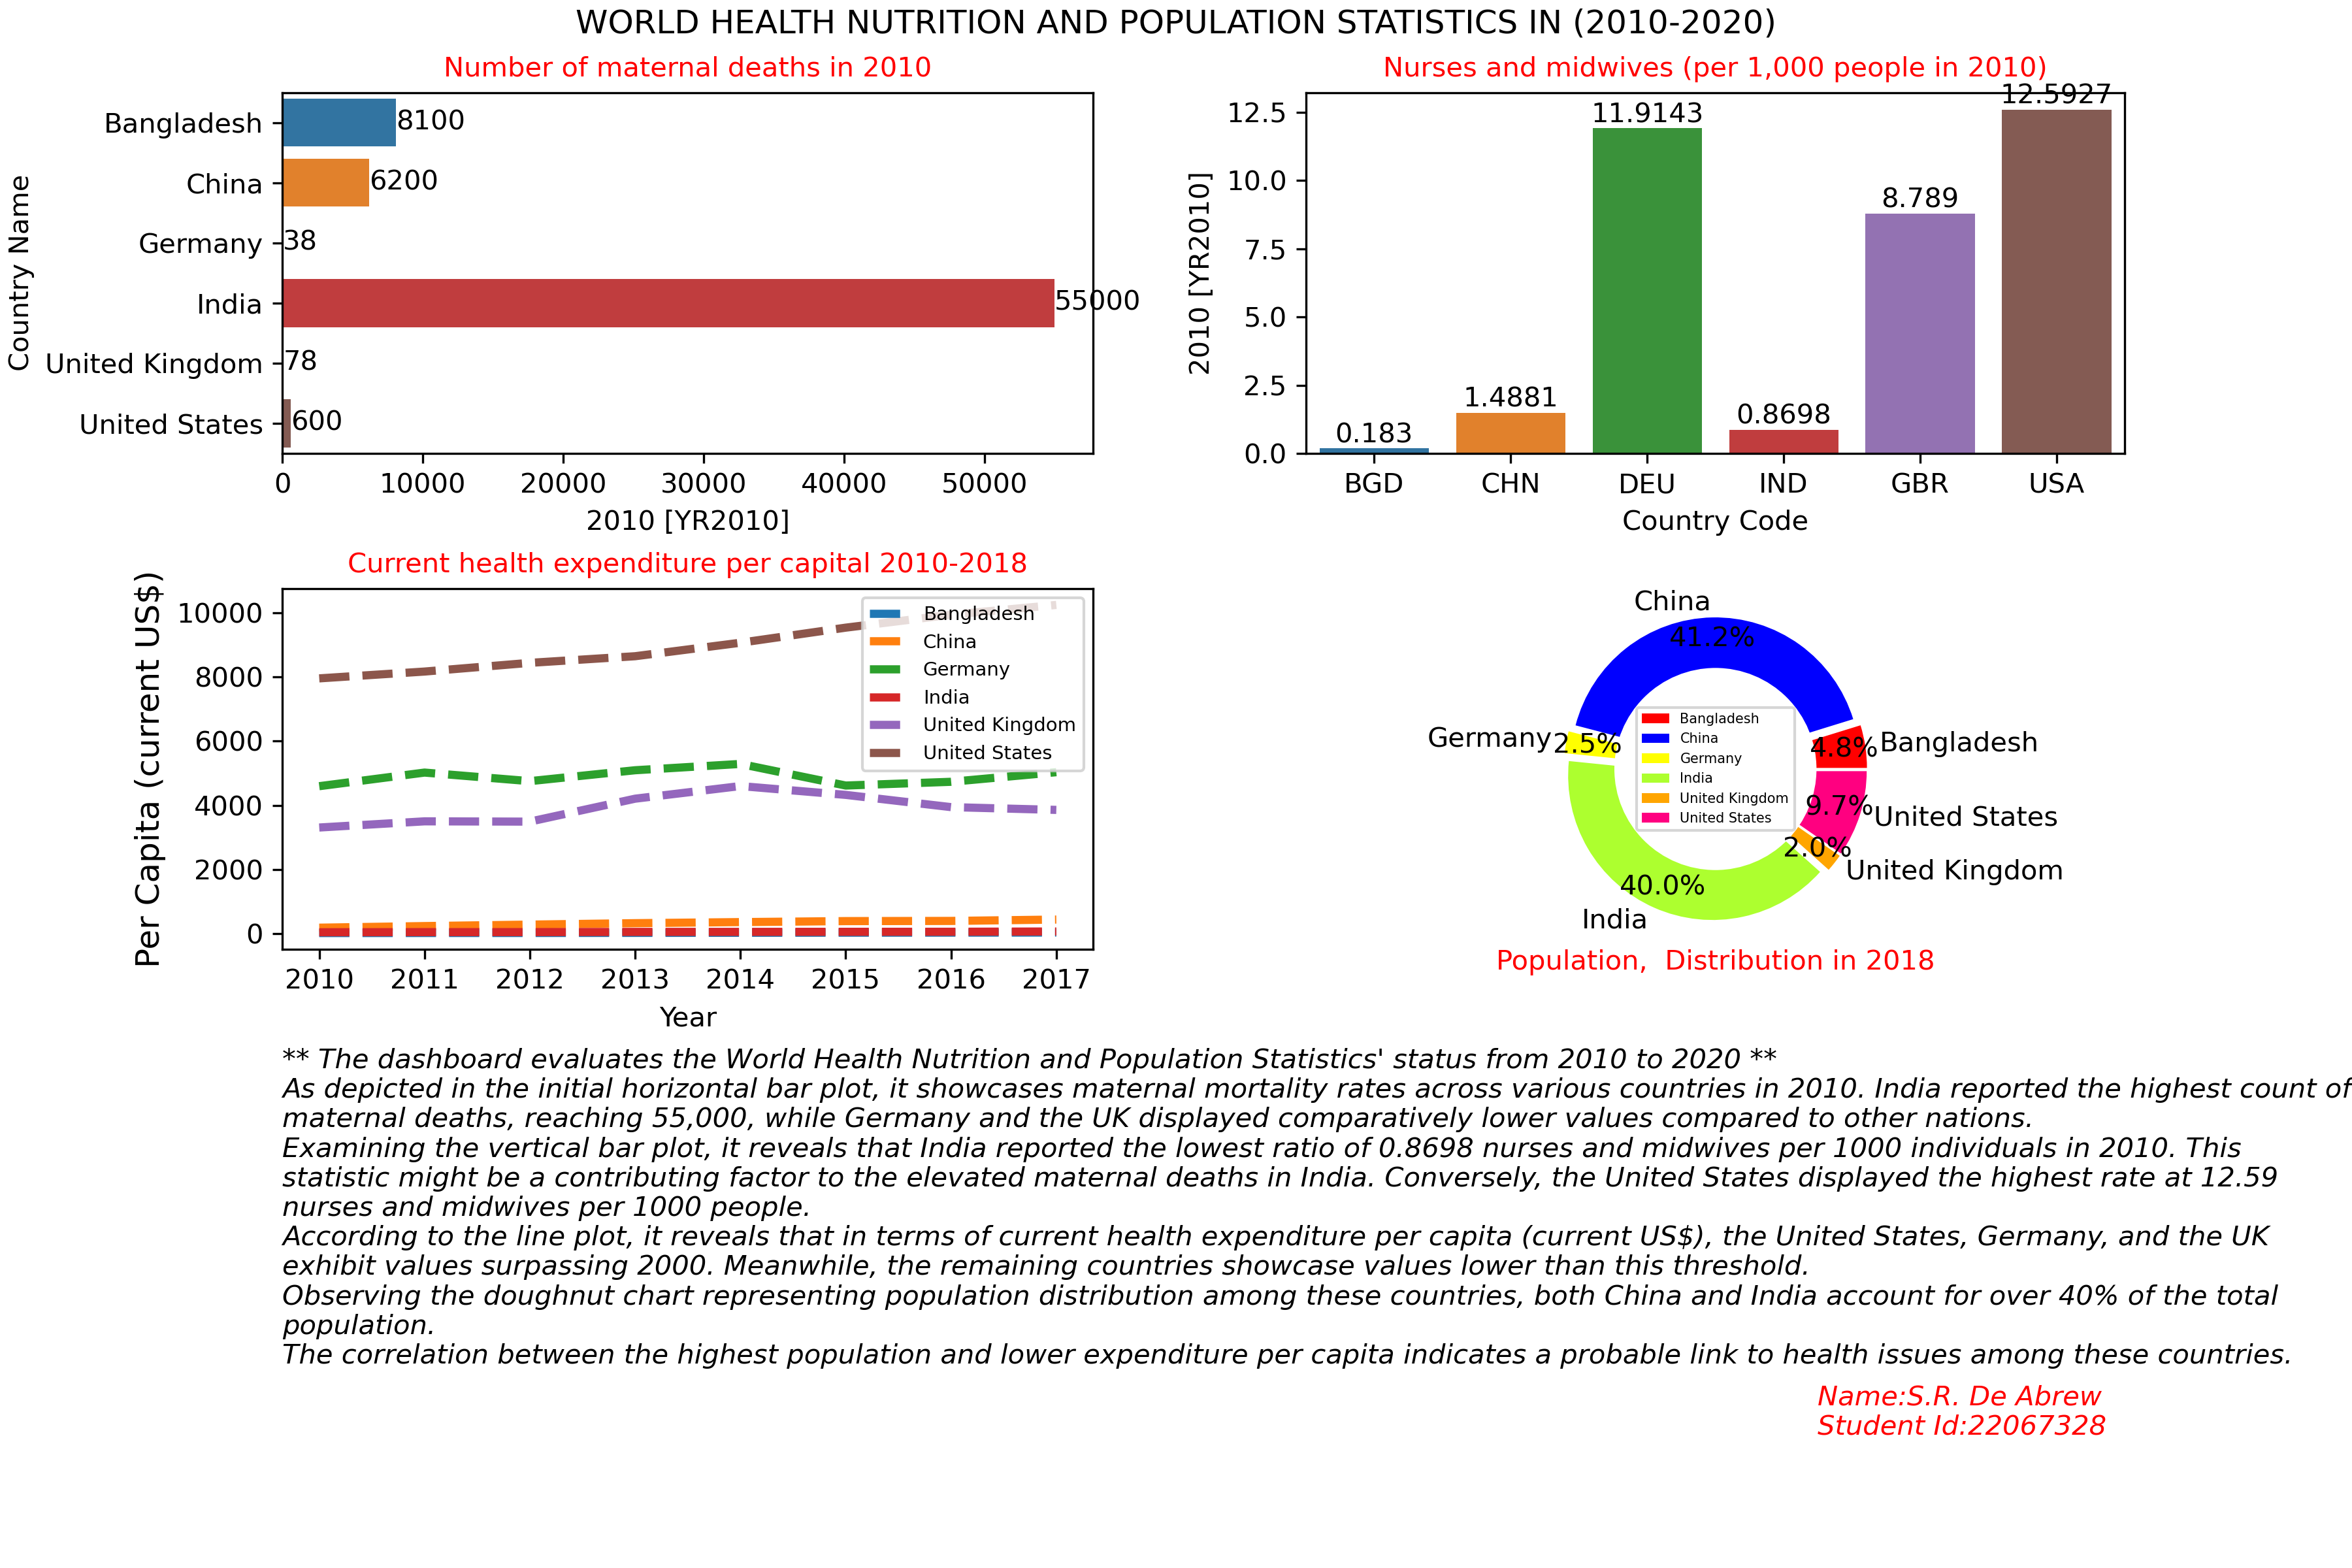

The Python source for this figure:
# -*- coding: utf-8 -*-
"""
Created on Tue Jan  9 20:12:27 2024

@author: Savinda De Abrew 

"""

import pandas as pd
import numpy as np
import matplotlib.pyplot as plt
import seaborn as sns


# importing data file

who_df = pd.read_csv("World_Health_Nutrition_Statistics.csv")

# Drop Two Columns  2019 [YR2019]','2020 [YR2020]'
who_df_new = who_df.drop(['2019 [YR2019]','2020 [YR2020]'], axis=1)

#################################################################
#################################################################
# Data Pre-Processing 

who_df_new['2010 [YR2010]'] = who_df_new['2010 [YR2010]'].replace('..','0.0')
who_df_new['2011 [YR2011]'] = who_df_new['2011 [YR2011]'].replace('..','0.0')
who_df_new['2012 [YR2012]'] = who_df_new['2012 [YR2012]'].replace('..','0.0')
who_df_new['2013 [YR2013]'] = who_df_new['2013 [YR2013]'].replace('..','0.0')
who_df_new['2014 [YR2014]'] = who_df_new['2014 [YR2014]'].replace('..','0.0')
who_df_new['2015 [YR2015]'] = who_df_new['2015 [YR2015]'].replace('..','0.0')
who_df_new['2016 [YR2016]'] = who_df_new['2016 [YR2016]'].replace('..','0.0')
who_df_new['2017 [YR2017]'] = who_df_new['2017 [YR2017]'].replace('..','0.0')
who_df_new['2018 [YR2018]'] = who_df_new['2018 [YR2018]'].replace('..','0.0')

##########################
# Conver Object type to numeric
who_df_new['2010 [YR2010]'] = pd.to_numeric(who_df_new['2010 [YR2010]'])
who_df_new['2011 [YR2011]'] = pd.to_numeric(who_df_new['2011 [YR2011]'])
who_df_new['2012 [YR2012]'] = pd.to_numeric(who_df_new['2012 [YR2012]'])
who_df_new['2013 [YR2013]'] = pd.to_numeric(who_df_new['2013 [YR2013]'])
who_df_new['2014 [YR2014]'] = pd.to_numeric(who_df_new['2014 [YR2014]'])
who_df_new['2015 [YR2015]'] = pd.to_numeric(who_df_new['2015 [YR2015]'])
who_df_new['2016 [YR2016]'] = pd.to_numeric(who_df_new['2016 [YR2016]'])
who_df_new['2017 [YR2017]'] = pd.to_numeric(who_df_new['2017 [YR2017]'])
who_df_new['2018 [YR2018]'] = pd.to_numeric(who_df_new['2018 [YR2018]'])

#####################
# Drop The NaN
who_df_new1=who_df_new
who_df_new1=who_df_new1.dropna()


country=['Bangladesh','India','China','United Kingdom','Germany', 'United States']


# Filter data Acccording to the country List 
filtered_data = who_df_new1[who_df_new1['Country Name'].isin(country)]

# filter Popultion 
filtered_data_pop=filtered_data[filtered_data['Series Code']=='SP.POP.TOTL']

#Filtering Number of neonatal deaths Count 
filtered_data_NMRT=filtered_data[filtered_data['Series Code']=='SH.DTH.NMRT']

#Filtering Number of Number of maternal deaths Count
filtered_data_DTHS=filtered_data[filtered_data['Series Code']=='SH.MMR.DTHS']


#Filtering Nurses and midwives (per 1,000 people) count
filtered_data_NUMW =filtered_data[filtered_data['Series Code']=='SH.MED.NUMW.P3']

#Filtering Current health expenditure per capita (current US$)
filtered_data_CHEX=filtered_data[filtered_data['Series Code']=='SH.XPD.CHEX.PC.CD']


fig = plt.figure(constrained_layout=True ,figsize=(12,8))


#####################################################################
#####################################################################
#prepring data for Data for line plot 
filtered_data_CHEX_dp=filtered_data_CHEX.drop(['Series Name','Series Code','Country Code','2018 [YR2018]'], axis=1)


dict = {'2010 [YR2010]':'2010', '2011 [YR2011]':'2011', '2012 [YR2012]':'2012', '2013 [YR2013]':'2013',
        '2014 [YR2014]':'2014', '2015 [YR2015]':'2015', '2016 [YR2016]':'2016', '2017 [YR2017]':'2017'}
 
# call rename () method
filtered_data_CHEX_dp.rename(columns=dict, inplace=True)

#Set index for Country Name
filtered_data_CHEX_dp.set_index('Country Name',inplace=True)

#Transpose data
filtered_data_CHEX_dp_T=filtered_data_CHEX_dp.T




################################################################
################################################################

fig.suptitle("World Health Nutrition and Population Statistics in (2010-2020)".upper())
gspec = fig.add_gridspec(ncols=4,nrows=8)

 
ax0 = fig.add_subplot(gspec[0:-5,:-2])

ax0.set_title("Number of maternal deaths in 2010",fontsize=10, color='red')

sns.barplot(y='Country Name', x='2010 [YR2010]', data=filtered_data_DTHS , ax=ax0)
ax0.bar_label(ax0.containers[0])

#ax0.axis('off')


#####################################################################

ax1 = fig.add_subplot(gspec[0:-5,2:4])
ax1.set_title("gspc[0,1]")
ax1.set_title("Nurses and midwives (per 1,000 people in 2010)",fontsize=10, color='red')

sns.barplot(x='Country Code', y='2010 [YR2010]', data=filtered_data_NUMW , ax=ax1)
ax1.bar_label(ax1.containers[0])


####################################################################

ax2 = fig.add_subplot(gspec[3:6,:-2])
ax2.set_title("Current health expenditure per capital 2010-2018",fontsize=10, color='red')

filtered_data_CHEX_dp_T.plot.line(fontsize=10,linewidth=3.0,linestyle='--',ax=ax2)
#plt.title(title.upper(),fontsize=20)
plt.xlabel("Year",fontsize=10)
plt.ylabel("Per Capita (current US$)",fontsize=12)
plt.legend(fontsize=7)

#ax1.axis('off')

################################################################

ax3 = fig.add_subplot(gspec[3:6,2:4])
ax3.set_title("Pie Chart")

sizes = filtered_data_pop['2018 [YR2018]']
 
# Setting labels for items in Chart
labels = filtered_data_pop['Country Name']
 
# colors
colors = ['#FF0000', '#0000FF', '#FFFF00', '#ADFF2F', '#FFA500','#FF0080']
 
# explosion
explode = (0.05, 0.05, 0.05, 0.05, 0.05, 0.05 )
 
# Pie Chart
ax3.pie(sizes, colors=colors, labels=labels,
        autopct='%1.1f%%', pctdistance=0.85, 
        explode=explode)
 
# draw circle
centre_circle = plt.Circle((0, 0), 0.70, fc='white')
fig = plt.gcf()
 
# Adding Circle in Pie chart
fig.gca().add_artist(centre_circle)
 
# Adding Title of chart
plt.title('Population,  Distribution in 2018' ,fontsize=10, color='red',y=-0.1)
 
# Add Legends
plt.legend(labels, loc=10,fontsize=5)

###############################################

#ax4 = fig.add_subplot(gspec[6:-1,:])
ax4 = fig.add_subplot(gspec[6:7,:])
#ax4.set_title("Brief Description 1 ")
# create a scatter plot
#ax4.plot(y,x)


t4 = ("** The dashboard evaluates the World Health Nutrition and Population Statistics' status from 2010 to 2020 **"
      "\n"
      "As depicted in the initial horizontal bar plot, it showcases maternal mortality rates across various countries in 2010. India reported the highest count of maternal deaths, reaching 55,000, while Germany and the UK displayed comparatively lower values compared to other nations. "
      "\n"
       "Examining the vertical bar plot, it reveals that India reported the lowest ratio of 0.8698 nurses and midwives per 1000 individuals in 2010. This statistic might be a contributing factor to the elevated maternal deaths in India. Conversely, the United States displayed the highest rate at 12.59 nurses and midwives per 1000 people."
      "\n"
      "According to the line plot, it reveals that in terms of current health expenditure per capita (current US$), the United States, Germany, and the UK exhibit values surpassing 2000. Meanwhile, the remaining countries showcase values lower than this threshold. "
      "\n"
      "Observing the doughnut chart representing population distribution among these countries, both China and India account for over 40% of the total population."
    "\n"
    "The correlation between the highest population and lower expenditure per capita indicates a probable link to health issues among these countries."
    )
    


ax4.text(0.0, 1.0, t4, fontsize=10,  style='oblique', va='top', wrap=True, transform=ax4.transAxes
         
         )

ax4.axis('off')

#plt.show()

ax5 = fig.add_subplot(gspec[7:,3:4])
#ax5.set_title("Brief Description 2 ")

t5 = ("Name:"
      "S.R. De Abrew"
      "\n"
      "Student Id:"
      "22067328")

ax5.text(0.0, 1.0, t5, fontsize=10, style='oblique', va='bottom', color='red', wrap=True)

ax5.axis('off')

#plt.savefig("22067328.png", dpi=300)
plt.show()


